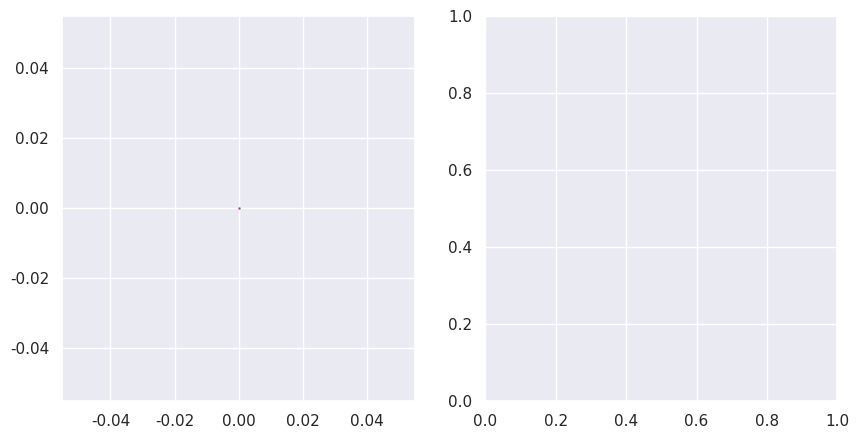

This figure's Python source: (Note: this script raises an exception after producing the figure.)
import numpy as np
import numpy.linalg as la
import matplotlib.pyplot as plt
import seaborn as sns; sns.set()
from matplotlib.patches import Ellipse
np.random.seed(3698)

class SOTKnownAssoc:
    def __init__(self, A, B, C, d, Sw, Sv, det_prob):
        # Motion model: x(t) = A x(t-1) + B u(t-1) + w(t-1), t=1..T
        # Motion noise: W ~ N(0, Sw)
        self.A = A
        self.B = B
        self.Sw = Sw

        # Measurement model: z(t) = C x(t) + d + v(t), t=0..T
        # Measurement noise: V ~ N(0, Sv)
        self.C = C
        self.d = d
        self.Sv = Sv

        # Shape:
        #   x, w: (n, )
        #   z, d, v: (m, )
        #   u: (p, )
        #   A: (n, n)
        #   B: (n, p)
        #   C: (m, n)
        #   Sw: (n, n)
        #   Sv: (m, m)
        self.n = A.shape[0]
        self.m = C.shape[0]

        # Probability of detection
        self.det_prob = det_prob

    def predict(self, x_prev, P_prev, u):
        x_pred = self.A @ x_prev + self.B @ u
        P_pred = self.A @ P_prev @ self.A.T + self.Sw
        return x_pred, P_pred
    
    def update(self, x_pred, P_pred, z_obs):
        # Predict next state
        z_pred = self.C @ x_pred + self.d

        # Calculate error
        innov = z_obs - z_pred
        innov_cov = self.C @ P_pred @ self.C.T + self.Sv

        # Calculate gain
        gain = P_pred @ self.C.T @ la.inv(innov_cov)
        # Update/Estimate
        x_upd = x_pred + gain @ innov
        P_upd = (np.eye(self.n) - gain @ self.C) @ P_pred

        return x_upd, P_upd

    def filter(self, z_obs, u_obs, x0, P0):
        # z_obs (T, m): observation
        # u_obs (T, p): control
        # x0 (n, ): prior mean
        # P0 (n, n): prior cov

        T = len(z_obs) + 1 # sequence length

        x_preds, x_upds = np.zeros((2, T, self.n))
        P_preds, P_upds = np.zeros((2, T, self.n, self.n))

        x_upds[0] = x0 
        P_upds[0] = P0 
        for t in range(1, T):
            # 1. Prediction
            x_preds[t], P_preds[t] = \
                self.predict(
                    x_upds[t-1],
                    P_upds[t-1],
                    u_obs[t-1]
                )

            # 2. Update if detected
            if len(z_obs[t-1]):
                x_upds[t], P_upds[t] = \
                    self.update(
                        x_preds[t], 
                        P_preds[t], 
                        z_obs[t-1][0]
                    )
            else:
                x_upds[t], P_upds[t] = x_preds[t], P_preds[t]

        return x_preds, P_preds, x_upds, P_upds

def draw_ellipse(position, covariance, ax=None, **kwargs):
    ax = ax or plt.gca()
    
    # Convert covariance to principal axes
    if covariance.shape == (2, 2):
        U, s, _ = np.linalg.svd(covariance)
        angle = np.degrees(np.arctan2(U[1, 0], U[0, 0]))
        width, height = 2 * np.sqrt(s)
    else:
        angle = 0
        width, height = 2 * np.sqrt(covariance)
    
    # Draw the Ellipse
    ax.add_patch(Ellipse(position, 
                            2 * width, 2 * height,
                            angle, **kwargs))

dt = 1.

# Motion model
A = np.array([
    [1, dt, 0.5*dt*dt, 0,  0,         0],
    [0,  1,        dt, 0,  0,         0],
    [0,  0,         1, 0,  0,         0],
    [0,  0,         0, 1, dt, 0.5*dt*dt],
    [0,  0,         0, 0,  1,        dt],
    [0,  0,         0, 0,  0,         1]
])
B = np.zeros((1, 1))
Sw = 0.15**2 * np.array([
    [dt**4/4, dt**3/2, dt**2/2, 0, 0, 0],
    [dt**3/2, dt**2  , dt     , 0, 0, 0],
    [dt**2/2, dt     , 1      , 0, 0, 0],
    [0, 0, 0, dt**4/4, dt**3/2, dt**2/2],
    [0, 0, 0, dt**3/2, dt**2  , dt     ],
    [0, 0, 0, dt**2/2, dt     , 1      ]
])

# Measurement model
C = np.array([
    [1., 0., 0., 0., 0., 0.],
    [0., 0., 0., 1., 0., 0.]
])
d = np.zeros(2)
Sv = np.array([
    [9., 0.],
    [0., 9.]
])

# Detection probability
det_prob = 0.85

sot = SOTKnownAssoc(A, B, C, d, Sw, Sv, det_prob)

# Initial
x0 = np.array([0., 0., 0., 0., 0., 0.])
P0 = np.array([
    [500., 0., 0., 0., 0., 0.],
    [0., 500., 0., 0., 0., 0.],
    [0., 0., 500., 0., 0., 0.],
    [0., 0., 0., 500., 0., 0.],
    [0., 0., 0., 0., 500., 0.],
    [0., 0., 0., 0., 0., 500.]
])

# Observations
z_obs = np.array([
    [-393.66, 300.4],
    [-375.93, 301.78],
    [-351.04, 295.1],
    [-328.96, 305.19],
    [-299.35, 301.06],
    [-273.36, 302.05],
    [-245.89, 300],
    [-222.58, 303.57],
    [-198.03, 296.33],
    [-174.17, 297.65],
    [-146.32, 297.41],
    [-123.72, 299.61],
    [-103.47, 299.6],
    [-78.23, 302.39],
    [-52.63, 295.04],
    [-23.34, 300.09],
    [25.96, 294.72],
    [49.72, 298.61],
    [76.94, 294.64],
    [95.38, 284.88],
    [119.83, 272.82],
    [144.01, 264.93],
    [161.84, 251.46],
    [180.56, 241.27],
    [201.42, 222.98],
    [222.62, 203.73],
    [239.4, 184.1],
    [252.51, 166.12],
    [266.26, 138.71],
    [271.75, 119.71],
    [277.4, 100.41],
    [294.12, 79.76],
    [301.23, 50.62],
    [291.8, 32.99],
    [299.89, 2.14]
])
T = z_obs.shape[0]
u_obs = np.zeros((T, 1))

mask = np.zeros(T, dtype=bool)
z_obs_sot = []
for t, z in enumerate(z_obs):
    obs = []
    if np.random.rand() < det_prob:
        obs.append(z)
        mask[t] = True
    z_obs_sot.append(obs)

x_preds, P_preds, x_upds, P_upds = sot.filter(z_obs_sot, u_obs, x0, P0)

x_cur = x0[[0, 3]]
P_cur = P0[[0, 3]][:, [0, 3]]

for t in range(1, T+1):
    fig, ax = plt.subplots(1, 2, figsize=(10, 5), dpi=150)

    x_pred = x_preds[t, [0, 3]]
    P_pred = P_preds[t, [0, 3]][..., [0, 3]]
    x_upd = x_upds[t, [0, 3]]
    P_upd = P_upds[t, [0, 3]][..., [0, 3]]

    ax[0].plot(*z_obs[:t][mask[:t]].T, marker='.', color='red', ms=2, alpha=0.5, label='Observed')
    ax[0].plot(*x_upds[1:t+1, [0, 3]].T, marker='.', color='purple', ms=2, alpha=0.5, label='Filtered')
    # ax[0].scatter(*z_obs[t-1], marker='.', color='red')
    # ax[0].scatter(*x_upd, marker='.', color='purple')
    draw_ellipse(x_upd, P_upd, ax[0], 
                fill=True, color='purple', alpha=0.3)
    margin = 20
    ax[0].set_xlim(-400 - margin, 300 + margin)
    ax[0].set_ylim(0 - margin, 300 + margin)
    
    ax[1].scatter(*x_cur, marker='.', color='green')
    draw_ellipse(x_cur, P_cur, ax[1], 
                fill=True, color='green', alpha=0.1, #linewidth=2,
                label='Prior')
    if len(z_obs_sot[t-1]):
        ax[1].scatter(*z_obs_sot[t-1][0], marker='.', color='red', label='Observation')
    ax[1].scatter(*x_pred, marker='.', color='blue')
    draw_ellipse(x_pred, P_pred, ax[1], 
                fill=True, color='blue', alpha=0.1,#linewidth=2,
                label='Prediction')
    ax[1].scatter(*x_upd, marker='.', color='purple')
    draw_ellipse(x_upd, P_upd, ax[1], 
                fill=True, color='purple', alpha=0.1, #linewidth=2,
                label='Posterior')

    ax[1].arrow(*x_cur, *(x_pred - x_cur), color='black', alpha=0.8)
    ax[1].arrow(*x_pred, *(x_upd - x_pred), color='black', alpha=0.8)

    x_cur = x_upd
    P_cur = P_upd

    ax[0].legend()
    ax[1].legend()
    plt.show()